The GitHub repository JpLimags/MRI_based_brain_tumor_detection contains a labelled image folder "MRI_PROCESSED" with 4 categories: glioma tumor, meningioma tumor, no tumor, pituitary tumor. Examples follow, each with its label.

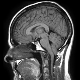
Label: no tumor

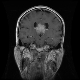
Label: meningioma tumor

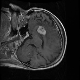
Label: glioma tumor

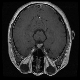
Label: pituitary tumor

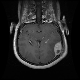
Label: meningioma tumor

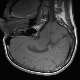
Label: no tumor
